pico-8 play session: hold ← + tap ❎

[t = 1 s] hold ← ~1s, tap ❎ ~2×
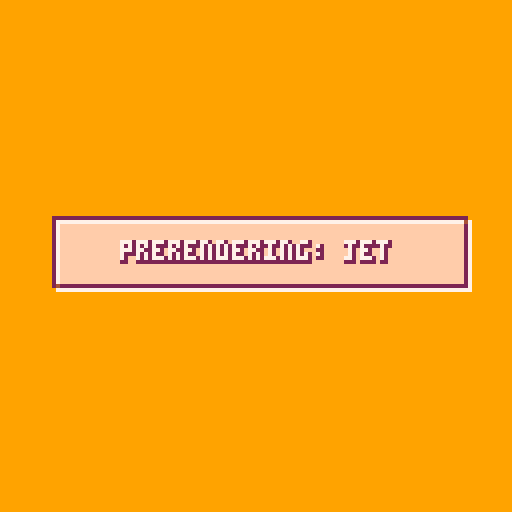

pico-8 cartridge
version 8
__lua__

-- ################################################################
-- #	OOP BOILERPLATE
-- ################################################################
local timeref = 0
do
	function metatable_search( k, list )
		for e in all(list) do
			local v = e[k]
			if v then return v end
		end
	end

	function metatable_cache( self, k )
		local v = metatable_search(k, self.__parents)
		self[k] = v
		return v
	end

	-- genealogy is 
	function make_genealogy( self, res, has )
		res = res or {}
		has = has or {}
		local parents = self.__parents
		if has[self] then
			return
		end
		if parents and #parents > 0 then
			for parent in all(parents) do
				make_genealogy(parent, res, has)
			end
		end
		add(res, self)
		has[self] = true
		return res
	end

	-- make a class with simple or multiple inheritance
	-- inheritance is implemented as cached first found
	-- do NOT change class methods at runtime, just don't
	function make_class( ... )
		local res = {}
		res.__parents = {...}
		res.__genealogy = make_genealogy(res)
		-- inherited methods are cached to improve runtime performance
		-- caching is done per class, not per object
		if #res.__parents > 0 then
			-- this looks like a closure but actually isn't
			setmetatable(res, {__index = metatable_cache})
		end
		
		res.__index = res

		return res
	end
end

--------------------------------
-- object class
--
local object = make_class()

-- barebone constructor calls class-specific initialisers by traversing the genealogy
-- use factories to create objects conveniently
function object:new( proto )
	res = proto or {}
	setmetatable(res, self)
	if res.init then
		res:init()
	end
	return res
end

--------------------------------
-- entities: the backbone of the game engine
--
local entity = make_class(object)

-- entities are registered in a static table
entity.__entities = {}

function entity.foreach( func )
	for _,ent in pairs(entity.__entities) do
		func(ent)
	end
end

function entity:init( )
	entity.__entities[self] = self
end

function entity:destroy( )
	entity.__entities[self] = nil
end

-- entities run a thread that yields to the update loop
function entity:run( func )
	self.thread = cocreate(func)
end

function entity:update( )
	local result = self.thread and coresume(self.thread, self)
	if not result then
		self.thread = nil
	end
end

-- ################################################################
-- #	PHYSICS AND HELPERS
-- ################################################################
local rectangle = make_class(object)

function rectangle:init( x0, y0, x1, y1 )
	self.x0 = x0
	self.y0 = y0
	self.x1 = x1
	self.y1 = y1
end

function rectangle:intersects( other )
	return not(other.x0 >= self.x1
		or other.x1 <= self.x0
		or other.y0 >= self.y1
		or other.y1 <= self.y0)
end

function rectangle:contains( x, y )
	return self.x0 <= x and x < self.x1 and
		self.y0 <= y and y < self.y1
end

function rectangle:split( )
	local mx, my = self:midpoints()
	return {
		rectangle:new(self.x0, self.y0, mx, my),
		rectangle:new(mx, self.y0, self.x1, my),
		rectangle:new(mx, my, self.x1, self.y1),
		rectangle:new(self.x0, my, mx, self.y1)
	}
end

function rectangle:midpoints( )
	return
		(self.x0 + self.x1) / 2,
		(self.y0 + self.y1) / 2
end

function draw_rect( x, y, w, h, col )
	rectfill(x, y, x + w, y + h, col)
end

local quadtree = make_class(object)

quadtree.__max_objects = 8
quadtree.__max_levels  = 8

function quadtree:init( level, bounds )
	self.level = level or 0
	self.objects = {}
	self.nodes = {}
	self.bounds = bounds
end

function quadtree:split( )
	local sub_rectangles = self.bounds:split()
	for i=1,4 do
		self.nodes[i] = quadtree:new(self.level + 1, sub_rectangles[i])
	end
end

function quadtree:getindex( bounds )
	local index = nil
	local mx, my = self.bounds:midpoints()
	local top = self
end

local world = make_class(object)

function world:init( )
	self.bounds = rectangle:new(0, 0, 1024, 512)
end

function world:update( )
	self.tree = quadtree:new(0, bounds)
	entity.foreach(function ( ent )
		quadtree:insert(ent)
	end)
end

local collidable = make_class(object)

function collidable:init( x, y, vx, vy, g, colgroup )
	self.x  = x or 0
	self.y  = y or 0
	self.vx = vx or 0
	self.vy = vy or 0
	self.g  = g or 0
	self.colgroup = colgroup or 0
end

function collidable:update( )
	self.x += self.vx
	self.y += self.vy + g
end

function collidable:teleport( x, y )
	self.x = x or 0
	self.y = y or 0
end

local boat = make_class(collidable)

function boat:init( x, y, vx, vy, g, colgroup, bounds )
	collidable.init(self, x, y, vx, vy, g, colgroup)
	self.bounds = bounds
end

function boat:get_bounds( )
	return self.bounds
end

local steerable = make_class(collidable)

function steerable:init( x, y, vx, vy, g  )
	-- body
end

-- ################################################################
-- #	GRAPHICS AND CACHING
-- ################################################################

-- for some reason rectfill is TWICE as fast as cls...
-- should be fixed in 1.9
function cls ( )
	rectfill(0, 0, 128, 128, 0)
end

local screen_address = 0x6000

-- copies a portion of memory to another following the gxf memory layout
-- does not work with odd widths
function copy_gfx( source, dest, w, h )
	w = w / 2
	h = h - 1
	for i=0,h do
		memcpy(dest + i * 64, source + i * 64, w)
	end
end

-- rotates a sprite around its center
-- source: sprite number
-- angle: rotation angle (0..1)
-- size: number of 8x8 tiles in width and height
function rotate( source, angle, size )
	angle = flr(angle * 16 + 0.5) / 16
	local ca, sa = cos(angle), sin(angle)
	size = size * 8
	local half = (size) / 2
	local xo, yo = source % 16 * 8, flr(source / 16) * 8

	-- raster sampling rotation
	-- not the fastest, but gives better results than shearing
	for x = 0.5, half do
		for y = 0.5, half do
			xp =  x * ca + y * sa + half
			yp = -x * sa + y * ca + half

			-- replicating the quadrant saves about 10% cpu
			if xp == xp % size and yp == yp % size then
				pset( x + half,  y + half, pget(	   xp + xo,		yp + yo))
				pset( y + half, -x + half, pget(	   yp + xo, size - xp + yo))
				pset(-x + half, -y + half, pget(size - xp + xo, size - yp + yo))
				pset(-y + half,  x + half, pget(size - yp + xo,		xp + yo))
			end
		end
	end
end

local rauser = make_class(object)

rauser.types = {
	gun = {"original", "beam", "spread", "missiles", "cannon"},
	body = {"original", "armor", "melee", "nuke", "bomb"},
	engine = {"original", "superboost", "gungine", "underwater", "hover"}
}

rauser.current_type = {
	gun	= 1,
	body   = 1,
	engine = 1
}


local rotatable_sprites = {
	rauser = {
		adress = 0x2000,
		layout = "line",
		size = 2,
		render_func = function ( adress, angle )
			rectfill(0, 0, 31, 15, 0)
			-- ajust indexes
			local nums = {}
			for k,v in pairs(rauser.current_type) do
				nums[k] = v - 1
			end

			-- wings
			sspr(
				nums.gun * 16, 64,
				16, 8,
				16 + 8.5 - 8 * cos(angle), 4,
				16 * cos(angle), 8
			)

			-- body + engine
			spr(nums.body + 144,16 + 4, 3, 1, 1)
			spr(nums.engine + 149,16 + 4, 11, 1, 1)

			-- rotate the whole thing
			rotate(2, angle, 2)

			copy_gfx(screen_address, adress, 16, 16)
		end
	},
	fighter = {
		adress = 0x2800,
		layout = "line",
		size = 2,
		render_func = function ( adress, angle )
			rectfill(0, 0, 31, 15, 0)
			-- wings
			sspr(
				16, 88,
				16, 8,
				16 + 8.5 - 8 * cos(angle), 4,
				16 * cos(angle), 8
			)

			-- body + engine
			spr(177,16 + 4, 4, 1, 1)


			-- rotate the whole thing
			rotate(2, angle, 2)

			copy_gfx(screen_address, adress, 16, 16)
		end
	},
	ace = {
		adress = 0x4400,
		layout = "square",
		size = 3,
		render_func = function ( adress, angle )
			rectfill(0, 0, 47, 23, 0)
			-- wings
			sspr(
				8, 80,
				24, 8,
				24 + 12.5 - 12 * cos(angle), 6,
				24 * cos(angle), 8
			)

			-- body + engine
			spr(160,24 + 8, 0, 1, 3)


			-- rotate the whole thing
			rotate(3, angle, 3)

			copy_gfx(screen_address, adress, 24, 24)
		end
	},
	missile = {
		adress = 0x4430,
		layout = "square",
		size = 1,
		render_func = function ( adress, angle )
			generic_rotate_prerender(adress, angle, 195)
		end
	},
	jet = {
		adress = 0x4C30,
		layout = "square",
		size = 1,
		render_func = function ( adress, angle )
			generic_rotate_prerender(adress, angle, 194)
		end
	},
	cannon = {
		adress = 0x5430,
		layout = "square",
		size = 1,
		render_func = function ( adress, angle )
			generic_rotate_prerender(adress, angle, 194)
		end
	},
	flak = {
		adress = 0x5C00,
		layout = "line",
		size = 1,
		render_func = function ( adress, angle )
			generic_rotate_prerender(adress, angle, 193)
		end
	}
}

function generic_rotate_prerender( adress, angle, sprite_number )
	rectfill(0, 0, 15, 7, 0)
	spr(sprite_number, 8, 0, 1, 1)
	rotate(1, angle, 1)
	copy_gfx(screen_address, adress, 8, 8)
end

do
	local value
	function give( item )
		value = item
		yield()
	end
	function take( supplier, ... )
		local res = coresume(supplier, ...)
		return res and value or nil
	end
end

function make_adress_supplier( layout, adress, step )
	if layout == "square" then
		return cocreate(function ( )
			for i=0,3 do
				for j=0,3 do
					give(adress
						+ i * 64 * step
						+ j * step / 2)
				end
			end
		end)
	end
	if layout == "line" then
		return cocreate(function ( )
			local items = 64 / (step / 2)
			local lines = 16 / items
			for i=0,lines - 1 do
				for j=0,items - 1 do
					give(adress
						+ i * 64 * step
						+ j * step / 2)
				end
			end
		end)
	end
end

function hex(value)
	local b, k, res, i, d = 16, "0123456789abcdef", "", 0
	while value > 0 do
		i = i + 1
		value, d = flr(value / b), (value % b) + 1
		res = sub(k, d, d) .. res
	end
	return "0x" .. res
end

local name = ""
local loading_message = ""
local loading_progress = 0
local loading_total_ops = 16 * 7

function prerender( sprite )
	local adress_supplier =
		make_adress_supplier(
			sprite.layout,
			sprite.adress,
			sprite.size * 8)
	sprite.prerenders = {}
	for angle=0,15/16,1/16 do
		local adress = take(adress_supplier)
		-- printh(name .. " - " .. hex(adress) .. " - " .. angle)
		sprite.render_func(adress, angle)
		if sprite.size <= 1 then
			sprite.prerenders[angle] = adress
		else
			sprite.prerenders[angle] = {}
			local n = 1
			for i=0,sprite.size-1 do
				for j=0,sprite.size-1 do
					sprite.prerenders[angle][n] =
						adress + i * 512 + j * 4
					n += 1
				end
			end
		end
		loading_progress = loading_progress + 1
		yield()
	end
end

function prerender_all( )
	for key,sprite in pairs(rotatable_sprites) do
		name = key
		loading_message = "prerendering: " .. name
		prerender(sprite)
	end
end

local loading_thread = cocreate(prerender_all)
local cpu = 0
local done = false

function update_loading( )
	local res
	cpu = 0
	while cpu < 0.8 do
		res = coresume(loading_thread)
		if not res then
			-- copy_gfx(0x2000, 0x6000, 128, 64)
			-- copy_gfx(0x4400, 0x7000, 128, 64)
			done = true
			return
		end
		cpu = cpu + stat(1)
	end
end

local palette = {0, 1, 2, 4, 9, 15, 7}

function print_centered( str, x, y, col, shadow )
	local offset = #str * 2
	if shadow then
		print(str, x - offset + 1, y, shadow)
		print(str, x - offset, y + 1, shadow)
		print(str, x - offset + 1, y + 1, shadow)
	end
	print(str, x - offset, y, col)
end

function draw_loading( )
	local percent = flr(loading_progress / loading_total_ops * 100)
	rectfill(0, 0, 127, 127, palette[5])
	-- print_centered(percent .. "%", 64, 80, palette[7], palette[3])
	draw_rect(13, 54, 103, 17, palette[3])
	draw_rect(14, 55, 103, 17, palette[7])
	draw_rect(14, 55, 102, 16, palette[4])
	draw_rect(14, 55, percent + 1, 15, palette[7])
	draw_rect(15, 56, percent + 1, 15, palette[3])
	draw_rect(15, 56, percent, 14, palette[6])
	print_centered(loading_message, 64, 60, palette[7], palette[3])
end


do
	local map = {}
	local newest = {}
	local oldest = {}
	newest.next = oldest
	oldest.prev = newest

	local function set_newest( tuple )
		tuple.next = newest.next
		tuple.next.prev = tuple
		newest.next = tuple
		tuple.prev = newest
	end

	local function cut_tuple( tuple )
		tuple.prev.next = tuple.next
		tuple.next.prev = tuple.prev
	end

	for i=0,127 do
		set_newest({ owner = nil, value = 128 + i,
			adress = 0x1000 + flr(i / 16) * 512 + (i % 16) * 4 })
	end

	-- this function maps prerender adresses to an api accessible sprite cache
	local function get_sprite_num( adress )
		local tuple = map[adress]
		if not tuple then
			tuple = oldest.prev
			if tuple.owner then
				map[tuple.owner] = nil
			end
			copy_gfx(adress, tuple.adress, 8, 8)
			tuple.owner = adress
			map[adress] = tuple
		end
		cut_tuple(tuple)
		set_newest(tuple)
		return tuple.value
	end

	function draw_cached( sprite, x, y, angle )
		if sprite.size <= 1 then
			spr(get_sprite_num(sprite.prerenders[angle]), x, y)
		else
			local n = 1
			for i=0,sprite.size-1 do
				for j=0,sprite.size-1 do
					spr(sprite.prerenders[angle][n], x + j * 8, y + i * 8)
					n += 1
				end
			end
		end
	end
end





-- ################################################################
-- #	MAIN LOOP
-- ################################################################

local update_functions = {
	loading = update_loading
}

local draw_functions = {
	loading = draw_loading
}

function change_state( state )
	gamestate = state
	_update = game_manager
end

function game_manager( )
	_update = update_functions[gamestate]
	_draw = draw_functions[gamestate]
end

function _init( )
	change_state("loading")
end

local angle = 0
-- function _draw()
-- 	-- cls()
-- 	-- angle = (angle + 1/64) % 1

-- 	-- rotate(66, angle, 4)
-- 	-- -- copy_gfx(0x6000, 0x0, 32, 32)
-- 	-- -- cls()

-- 	-- -- spr(0, 0, 0, 16, 4)
-- 	-- pset(0, 0, 7)
-- 	-- pset(31, 31, 7)

-- 	-- print("", 0, 64, 7)
-- 	-- print("angle: " .. angle)
-- 	-- print("cpu: " .. stat(1))

-- 	cls()
-- 	cpu = 0

-- 	-- for i=1,3 do
-- 	-- 	rotate(12, 0.25, 4)
-- 	-- end
-- 	-- cpu = stat(1) - cpu
-- 	-- print("cpu: " .. cpu)

-- 	local count = 0
-- 	while stat(1) < 1 do
-- 		-- rotate(66, 0.25, 2)
-- 		-- copy_gfx(0x0, 0x1000, 128, 16)
-- 		-- memcpy(0X0, 0X1000, 0x400)
-- 		-- spr(0, 0, 0)
-- 		-- cls()
-- 		-- rectfill(0, 0, 128, 128, 0)
-- 		circfill(16, 16, 8, 7)

-- 		count += 1
-- 	end

-- 	cpu = stat(1) - cpu
-- 	print("", 0, 64, 7)
-- 	print("cpu: " .. cpu)
-- 	print("count: " .. count)
-- end

-- local t = 0

-- local cycler = cocreate(function ( )
-- 	while true do
-- 		for i=1,5 do
-- 			rauser.current_type.gun = i
-- 			for j=1,5 do
-- 				rauser.current_type.body = j
-- 				for k=1,5 do
-- 					rauser.current_type.engine = k
-- 					yield()
-- 				end
-- 			end
-- 		end
-- 	end
-- end)

-- printh("----")
-- prerender_all()

-- copy_gfx(0x2000, 0x6000, 128, 64)
-- copy_gfx(0x4400, 0x7000, 128, 64)
-- copy_gfx(0x4400, 0x6000, 128, 128)

-- function _draw()
-- 	t = t + 1
-- 	if t % 4 == 0 then
-- 		angle = (angle + 1/16) % 1
-- 	end

-- 	if t % 10 == 0 then
-- 		coresume(cycler)
-- 	end

-- 	cls()
-- 	rotatable_sprites.ace.render_func(0, angle)
-- end
__gfx__
00000000000000000000000000000000000000000000000000000000000000000000000000000000000000000000000000000000000000000000000000000000
00000000000000000000000000000000000000000000000000000000000000000000000000000000000000000000000000000000000000000000000000000000
00000000000000000000000000000000000000000000000000000000000000000000000000000000000000000000000000000000000000000000000000000000
00000000000000000000000000000000000000000000000000000000000000000000000000000000000000000000000000000000000000000000000000000000
00000000000000000000000000000000000000000000000000000000000000000000000000000000000000000000000000000000000000000000000000000000
00000000000000000000000000000000000000000000000000000000000000000000000000000000000000000000000000000000000000000000000000000000
00000000000000000000000000000000000000000000000000000000000000000000000000000000000000000000000000000000000000000000000000000000
00000000000000000000000000000000000000000000000000000000000000000000000000000000000000000000000000000000000000000000000000000000
00000000000000000000000000000000000000000000000000000000000000000000000000000000000000000000000000000000000000000000000000000000
00000000000000000000000000000000000000000000000000000000000000000000000000000000000000000000000000000000000000000000000000000000
00000000000000000000000000000000000000000000000000000000000000000000000000000000000000000000000000000000000000000000000000000000
00000000000000000000000000000000000000000000000000000000000000000000000000000000000000000000000000000000000000000000000000000000
00000000000000000000000000000000000000000000000000000000000000000000000000000000000000000000000000000000000000000000000000000000
00000000000000000000000000000000000000000000000000000000000000000000000000000000000000000000000000000000000000000000000000000000
00000000000000000000000000000000000000000000000000000000000000000000000000000000000000000000000000000000000000000000000000000000
00000000000000000000000000000000000000000000000000000000000000000000000000000000000000000000000000000000000000000000000000000000
00000000000000000000000000000000000000000777700000000000000000000000000000000000000000000000000000000000000000000000000000000000
00000000000000000000000000000000000000007777770000000000000000000000000000000000000000000000000000000000000000000000000000000000
00000000000000000000000000000000000000077777777000000000000000000000000000000000000000000000000000000000000000000000000000000000
00000000000000000000000000000000000000077777777000000000000000000000000000000000000000000000000000000000000000000000000000000000
00000000000000000000000000000000000000777777777000000000000000000000000000000000000000000000000000000000000000000000000000000000
00000000000000000000000000000000000000777777777700000000000000000000000000000000000000000000000000000000000000000000000000000000
00000000000000000000000000000000000007777777777700000000077700000000000000000000000000000000000000000000000000000000000000000000
00000000000000000000000000000000000007777777777700000000777770000000000000000000000000000000000000000000000000000000000000000000
00000000000000000000000000000000000077777777777700000007777770000000000000000000000000000000000000000000000000000000000000000000
00000000000000000000000000000000000077777777777700000007777777000000000000000000000000000000000000000000000000000000000000000000
00000000000000000000000000000000000777777777777700000077777777000000000000000000000000000000000000000000000000000000000000000000
00000000000000000000000000000000000777777777777700000077777777000000000000000000000000000000000000000000000000000000000000000000
00000000000000000000000000000000000777777777777700000777777777000000777000000000000000000000000000000000000000000000000000000000
00000000000000000000000000000000007777777777777700000777777777000007777000000000000000000000000000000000000000000000000000000000
00000000000000000000000000000000007777777777777700000777777777000007777700000000000000000000000000000000000000000000000000000000
00000000000000000000000000000000007777777777777700007777777777000077777700007700000000000000000000000000000000000000000000000000
00000000000000002222220000000000077777777777777700007777777777000077777700077770000000000000000000000000000000000000000000000000
00000000000222222222220000000000077777777777777700007777777777000077777700077770000000000000000000000000000000000000000000000000
00022222200020202222222000000000077777777777777700077777777777000777777700077770000077000000000000000000000000000000000000000000
00002222000222222202020000000220077777777777777700077777777777000777777700777770000777000000000000000000000000000000000000000000
00022222200222222222222000222220077777777777777700077777777777000777777700777770000777000000000000000000000000000000000000000000
02222222222222222222222222222220777777777777777700077777777777007777777700777770000777000000000000000000000000000000000000000000
02222222222222222222222222222200777777777777777700777777777777007777777707777770007777000000000000000000000000000000000000000000
22222222222222222222222222222000777777777777777700777777777777007777777707777770007777000000000000000000000000000000000000000000
00000000000000000000000000000000000000000000000000222222220000000000000000000000000000000000000000000000000000000000000000000000
00000000000000000000000000000000000000000000000000222222220000000000000000000000000000000000000000000000000000000000000000000000
00000000000000000000000000000000000000000000000000022222220000000000000000000000000000000000000000000000000000000000000000000000
00000000000000000000000000000000000000000000000000022222222000020000000000000000000000000000000000000000000000000000000000000000
00000000000000000000000000000000000000000000000000022222222000020000000000000000000000000000000000000000000000000000000000000000
00000000000000000000000000000000002222222200000000202222222000020200000000000000000000000000000000000000000000000000000000000000
00000000000000000000000000000000002222222200000002002222222200222220000000000000000000000000000000000000000000000000000000000000
00000000000000000000000000000000000222222220200220002222222200020200000000000220000000000000000000000000000000000000000000000000
00000000000000000000000000000000000222222202022000000222222200222222222222222222000000000000000000000000000000000000000000000000
00000000000000000000000000000000000222222220200000000222222220222222222222222220000000000000000000000000000000000000000000000000
00000000000000000000000000000000000022222220000000000222222220222222222220020200000000000000000000000000000000000000000000000000
00000000000000000000000022222222000022222222000002020222222220222222222220020200000000000000022222222000000000000000000000000000
00000000000000000000000022222222220022222222000022222222222222222222222222222220000000000002222222222000000000000000000000000000
00000000000000000000000022222222222002222222000222222222222222222222222222222222000000000022222222222000000000000000000000020200
00000000000000000000000002222222220002222222200222222222222222222222222222222222000000000002222222220000000000000222222222222220
00000000000000000202000022222222222002222222200022222222222222222222222222222222020200000022222222222000000202002222222222222220
00000000000000022222222222222222222222222222222222222222222222222222222222222222222222222222222222222222222222222222222222222200
00202020000000222222222222222222222222222222222222222222222222222222222222222222222222222222222222222222222222222222222222222000
22222222222222222222222222222222222222222222222222222222222222222222222222222222222222222222222222222222222222222222222222220000
22222222222222222222222222222222222222222222222222222222222222222222222222222222222222222222222222222222222222222222222222200000
02222222222222222222222222222222222222222222222222222222222222222222222222222222222222222222222222222222222222222222222222000000
02222222222222222222222222222222222222222222222222222222222222222222222222222222222222222222222222222222222222222222222220000000
00222222222222222222222222222222222222222222222222222222222222222222222222222222222222222222222222222222222222222222222200000000
00222222222222222222222222222222222222222222222222222222222222222222222222222222222222222222222222222222222222222222222000000000
00000000000000000010000000000100000000000000000000000000000000000000000000000000000000000000000000000000000000000000000000000000
00000000000000000011000000001100000000000000000000000000000000000011100000011100000000000000000000000000000000000000000000000000
00110000000011000011100000011100001010000001010000000011110000000011100000011100000000000000000000000000000000000000000000000000
01111111111111100001111001111000011111111111111000000111111000000011111111111100000000000000000000000000000000000000000000000000
01111111111111100001111111111000011111111111111000011111111110000111111111111110000000000000000000000000000000000000000000000000
00011111111110000000111111110000001111111111110001111111111111100111111111111110000000000000000000000000000000000000000000000000
00000000000000000000001111000000000010000001000000000000000000000011100000011100000000000000000000000000000000000000000000000000
00000000000000000000000000000000000000000000000000000000000000000000000000000000000000000000000000000000000000000000000000000000
00011000001111000001100000011000000110000001100000111100011111100101101000011000000000000000000000000000000000000000000000000000
00011000011111100011110001111110001111000011110000011000010110101111111100111100000000000000000000000000000000000000000000000000
00011000011111100001100000111100001111000001100001111110010110100101101001100110000000000000000000000000000000000000000000000000
00111100011111100011110000111100001111000000000000000000000000000000000000000000000000000000000000000000000000000000000000000000
00111100011111100001100001111110001111000000000000000000000000000000000000000000000000000000000000000000000000000000000000000000
00111100011111100011110000111100001111000000000000000000000000000000000000000000000000000000000000000000000000000000000000000000
00111100011111100011110000111100001111000000000000000000000000000000000000000000000000000000000000000000000000000000000000000000
00011000001111000001100000011000001111000000000000000000000000000000000000000000000000000000000000000000000000000000000000000000
00000000000000000200002000000000000000000000000000000000000000000000000000000000000000000000000000000000000000000000000000000000
00000000000000022200002220000000000000000000000000000000000000000000000000000000000000000000000000000000000000000000000000000000
00222200000000000000000000000000000000000000000000000000000000000000000000000000000000000000000000000000000000000000000000000000
00022000000022222222222222220000000000000000000000000000000000000000000000000000000000000000000000000000000000000000000000000000
00222200002222222222222222222200000000000000000000000000000000000000000000000000000000000000000000000000000000000000000000000000
00222200022222222222222222222220000000000000000000000000000000000000000000000000000000000000000000000000000000000000000000000000
00222200222222222222222222222222000000000000000000000000000000000000000000000000000000000000000000000000000000000000000000000000
02222220220202022222222220202022000000000000000000000000000000000000000000000000000000000000000000000000000000000000000000000000
02222220000220000000000000000000000000000000000000000000000000000000000000000000000000000000000000000000000000000000000000000000
22222222000220000002200000022000000000000000000000000000000000000000000000000000000000000000000000000000000000000000000000000000
22222222000220000022222222222200000000000000000000000000000000000000000000000000000000000000000000000000000000000000000000000000
22222222000220000022222222222200000000000000000000000000000000000000000000000000000000000000000000000000000000000000000000000000
02222220000220000000000000000000000000000000000000000000000000000000000000000000000000000000000000000000000000000000000000000000
02222220000220000000000000000000000000000000000000000000000000000000000000000000000000000000000000000000000000000000000000000000
02222220002222000000000000000000000000000000000000000000000000000000000000000000000000000000000000000000000000000000000000000000
00222200002222000000000000000000000000000000000000000000000000000000000000000000000000000000000000000000000000000000000000000000
00222200000000000000000000000000000000000000000000000000000000000000000000000000000000000000000000000000000000000000000000000000
02222220000000000000000002000000000000000000000000000000000000000000000000000000000000000000000000000000000000000000000000000000
00222200022222202222222202222220000000000000000000000000000000000000000000000000000000000000000000000000000000000000000000000000
00222200077777722222222222222222000000000000000000000000000000000000000000000000000000000000000000000000000000000000000000000000
02222220077777722222222222222222000000000000000000000000000000000000000000000000000000000000000000000000000000000000000000000000
00222200022222202222000002222220000000000000000000000000000000000000000000000000000000000000000000000000000000000000000000000000
00022000000000000000000002000000000000000000000000000000000000000000000000000000000000000000000000000000000000000000000000000000
00000000000000000000000000000000000000000000000000000000000000000000000000000000000000000000000000000000000000000000000000000000
00000000000000000000000000000000000000000000000000000000000000000000000000000000000000000000000000000000000000000000000000000000
00000000000000000000000000000000000000000000000000000000000000000000000000000000000000000000000000000000000000000000000000000000
00000000000000000000000000000000000000000000000000000000000000000000000000000000000000000000000000000000000000000000000000000000
00000000000000000000000000000000000000000000000000000000000000000000000000000000000000000000000000000000000000000000000000000000
00000000000000000000000000000000000000000000000000000000000000000000000000000000000000000000000000000000000000000000000000000000
00000000000000000000000000000000000000000000000000000000000000000000000000000000000000000000000000000000000000000000000000000000
00000000000000000000000000000000000000000000000000000000000000000000000000000000000000000000000000000000000000000000000000000000
00000000000000000000000000000000000000000000000000000000000000000000000000000000000000000000000000000000000000000000000000000000
00000000000000000000000000000000000000000000000000000000000000000000000000000000000000000000000000000000000000000000000000000000
00000000000000000000000000000000000000000000000000000000000000000000000000000000000000000000000000000000000000000000000000000000
00000000000000000000000000000000000000000000000000000000000000000000000000000000000000000000000000000000000000000000000000000000
00000000000000000000000000000000000000000000000000000000000000000000000000000000000000000000000000000000000000000000000000000000
00000000000000000000000000000000000000000000000000000000000000000000000000000000000000000000000000000000000000000000000000000000
00000000000000000000000000000000000000000000000000000000000000000000000000000000000000000000000000000000000000000000000000000000
00000000000000000000000000000000000000000000000000000000000000000000000000000000000000000000000000000000000000000000000000000000
00000000000000000000000000000000000000000000000000000000000000000000000000000000000000000000000000000000000000000000000000000000
0000000000000000000000000000000000000000000000000000000000000000000000000000000000000000000000000000000000000000000000001249f700
0000000000000000000000000000000000000000000000000000000000000000000000000000000000000000000000000000000000000000000000001249f700
0000000000000000000000000000000000000000000000000000000000000000000000000000000000000000000000000000000000000000000000001249f700
0000000000000000000000000000000000000000000000000000000000000000000000000000000000000000000000000000000000000000000000001249f700
00000000000000000000000000000000000000000000000000000000000000000000000000000000000000000000000000000000000000000000000000000000
00000000000000000000000000000000000000000000000000000000000000000000000000000000000000000000000000000000000000000000000000000000
00000000000000000000000000000000000000000000000000000000000000000000000000000000000000000000000000000000000000000000000000000000
00000000000000000000000000000000000000000000000000000000000000000000000000000000000000000000000000000000000000000000000000000000
__gff__
0000000000000000000000000000000000000000000000000000000000000000000000000000000000000000000000000000000000000000000000000000000000000000000000000000000000000000000000000000000000000000000000000000000000000000000000000000000000000000000000000000000000000000
0000000000000000000000000000000000000000000000000000000000000000000000000000000000000000000000000000000000000000000000000000000000000000000000000000000000000000000000000000000000000000000000000000000000000000000000000000000000000000000000000000000000000000
__map__
0000000000000000000000000000000000000000000000000000000000000000000000000000000000000000000000000000000000000000000000000000000000000000000000000000000000000000000000000000000000000000000000000000000000000000000000000000000000000000000000000000000000000000
0000000000000000000000000000000000000000000000000000000000000000000000000000000000000000000000000000000000000000000000000000000000000000000000000000000000000000000000000000000000000000000000000000000000000000000000000000000000000000000000000000000000000000
0000000046470000000000000000000000000000000000000000000000000000000000000000000000000000000000000000000000000000000000000000000000000000000000000000000000000000000000000000000000000000000000000000000000000000000000000000000000000000000000000000000000000000
0000004344434400000000000000000000000000000000000000000000000000000000000000000000000000000000000000000000000000000000000000000000000000000000000000000000000000000000000000000000000000000000000000000000000000000000000000000000000000000000000000000000000000
0000455354424242000000000000000000000000000000000000000000000000000000000000000000000000000000000000000000000000000000000000000000000000000000000000000000000000000000000000000000000000000000000000000000000000000000000000000000000000000000000000000000000000
5142424242424242420000000000000000000000000000000000000000000000000000000000000000000000000000000000000000000000000000000000000000000000000000000000000000000000000000000000000000000000000000000000000000000000000000000000000000000000000000000000000000000000
0000000000000000000000000000000000000000000000000000000000000000000000000000000000000000000000000000000000000000000000000000000000000000000000000000000000000000000000000000000000000000000000000000000000000000000000000000000000000000000000000000000000000000
0000000000000000000000000000000000000000000000000000000000000000000000000000000000000000000000000000000000000000000000000000000000000000000000000000000000000000000000000000000000000000000000000000000000000000000000000000000000000000000000000000000000000000
0000000000000000000000000000000000000000000000000000000000000000000000000000000000000000000000000000000000000000000000000000000000000000000000000000000000000000000000000000000000000000000000000000000000000000000000000000000000000000000000000000000000000000
0000000000000000000000000000000000000000000000000000000000000000000000000000000000000000000000000000000000000000000000000000000000000000000000000000000000000000000000000000000000000000000000000000000000000000000000000000000000000000000000000000000000000000
0000000000000000000000000000000000000000000000000000000000000000000000000000000000000000000000000000000000000000000000000000000000000000000000000000000000000000000000000000000000000000000000000000000000000000000000000000000000000000000000000000000000000000
0000000000000000000000000000000000000000000000000000000000000000000000000000000000000000000000000000000000000000000000000000000000000000000000000000000000000000000000000000000000000000000000000000000000000000000000000000000000000000000000000000000000000000
0000000000000000000000000000000000000000000000000000000000000000000000000000000000000000000000000000000000000000000000000000000000000000000000000000000000000000000000000000000000000000000000000000000000000000000000000000000000000000000000000000000000000000
0000000000000000000000000000000000000000000000000000000000000000000000000000000000000000000000000000000000000000000000000000000000000000000000000000000000000000000000000000000000000000000000000000000000000000000000000000000000000000000000000000000000000000
0000000000000000000000000000000000000000000000000000000000000000000000000000000000000000000000000000000000000000000000000000000000000000000000000000000000000000000000000000000000000000000000000000000000000000000000000000000000000000000000000000000000000000
0000000000000000000000000000000000000000000000000000000000000000000000000000000000000000000000000000000000000000000000000000000000000000000000000000000000000000000000000000000000000000000000000000000000000000000000000000000000000000000000000000000000000000
0000000000000000000000000000000000000000000000000000000000000000000000000000000000000000000000000000000000000000000000000000000000000000000000000000000000000000000000000000000000000000000000000000000000000000000000000000000000000000000000000000000000000000
0000000000000000000000000000000000000000000000000000000000000000000000000000000000000000000000000000000000000000000000000000000000000000000000000000000000000000000000000000000000000000000000000000000000000000000000000000000000000000000000000000000000000000
0000000000000000000000000000000000000000000000000000000000000000000000000000000000000000000000000000000000000000000000000000000000000000000000000000000000000000000000000000000000000000000000000000000000000000000000000000000000000000000000000000000000000000
0000000000000000000000000000000000000000000000000000000000000000000000000000000000000000000000000000000000000000000000000000000000000000000000000000000000000000000000000000000000000000000000000000000000000000000000000000000000000000000000000000000000000000
0000000000000000000000000000000000000000000000000000000000000000000000000000000000000000000000000000000000000000000000000000000000000000000000000000000000000000000000000000000000000000000000000000000000000000000000000000000000000000000000000000000000000000
0000000000000000000000000000000000000000000000000000000000000000000000000000000000000000000000000000000000000000000000000000000000000000000000000000000000000000000000000000000000000000000000000000000000000000000000000000000000000000000000000000000000000000
0000000000000000000000000000000000000000000000000000000000000000000000000000000000000000000000000000000000000000000000000000000000000000000000000000000000000000000000000000000000000000000000000000000000000000000000000000000000000000000000000000000000000000
0000000000000000000000000000000000000000000000000000000000000000000000000000000000000000000000000000000000000000000000000000000000000000000000000000000000000000000000000000000000000000000000000000000000000000000000000000000000000000000000000000000000000000
0000000000000000000000000000000000000000000000000000000000000000000000000000000000000000000000000000000000000000000000000000000000000000000000000000000000000000000000000000000000000000000000000000000000000000000000000000000000000000000000000000000000000000
0000000000000000000000000000000000000000000000000000000000000000000000000000000000000000000000000000000000000000000000000000000000000000000000000000000000000000000000000000000000000000000000000000000000000000000000000000000000000000000000000000000000000000
0000000000000000000000000000000000000000000000000000000000000000000000000000000000000000000000000000000000000000000000000000000000000000000000000000000000000000000000000000000000000000000000000000000000000000000000000000000000000000000000000000000000000000
0000000000000000000000000000000000000000000000000000000000000000000000000000000000000000000000000000000000000000000000000000000000000000000000000000000000000000000000000000000000000000000000000000000000000000000000000000000000000000000000000000000000000000
0000000000000000000000000000000000000000000000000000000000000000000000000000000000000000000000000000000000000000000000000000000000000000000000000000000000000000000000000000000000000000000000000000000000000000000000000000000000000000000000000000000000000000
0000000000000000000000000000000000000000000000000000000000000000000000000000000000000000000000000000000000000000000000000000000000000000000000000000000000000000000000000000000000000000000000000000000000000000000000000000000000000000000000000000000000000000
0000000000000000000000000000000000000000000000000000000000000000000000000000000000000000000000000000000000000000000000000000000000000000000000000000000000000000000000000000000000000000000000000000000000000000000000000000000000000000000000000000000000000000
0000000000000000000000000000000000000000000000000000000000000000000000000000000000000000000000000000000000000000000000000000000000000000000000000000000000000000000000000000000000000000000000000000000000000000000000000000000000000000000000000000000000000000
